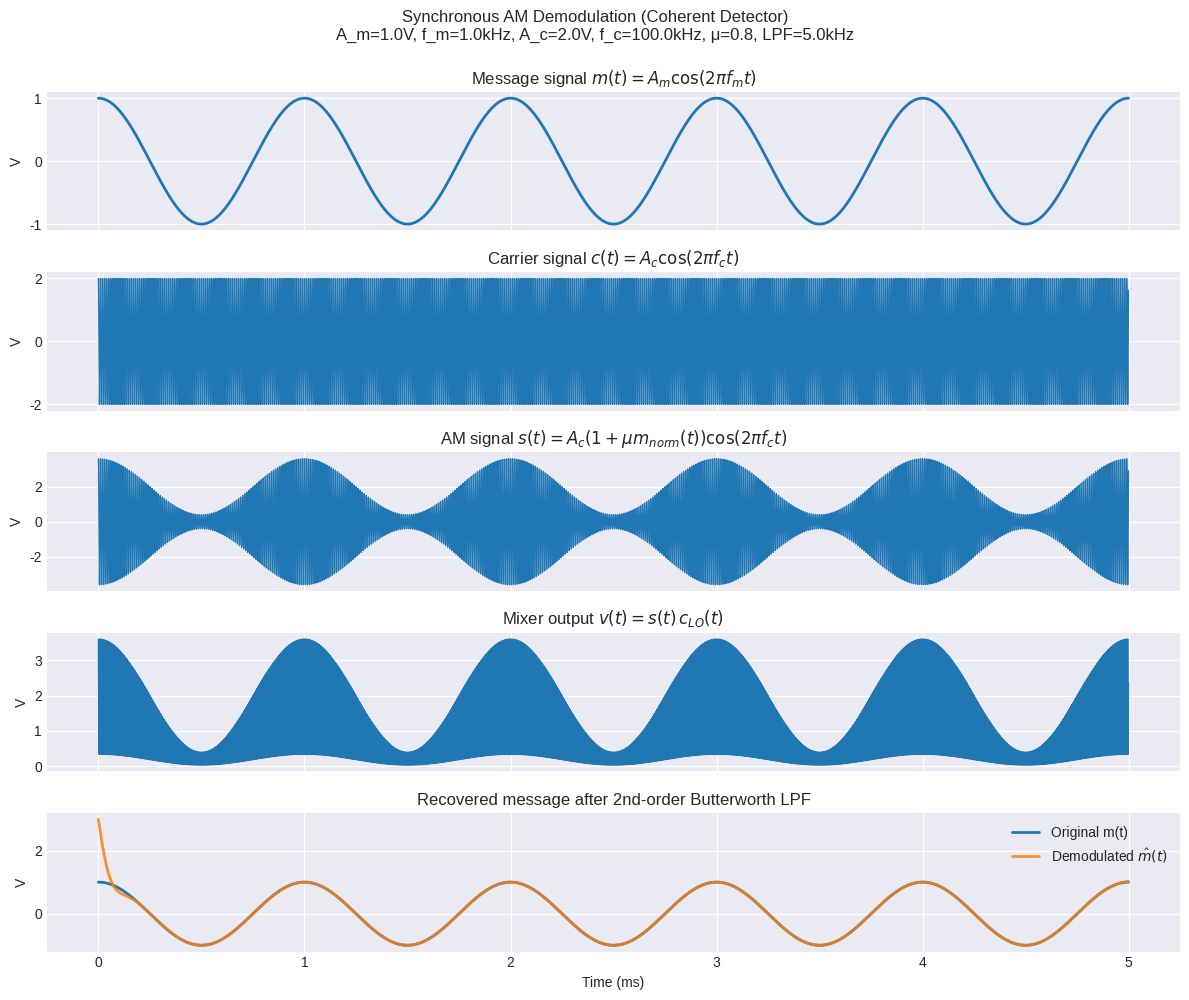

Generate this figure with matplotlib:
import numpy as np
import matplotlib.pyplot as plt
from scipy import signal


def simulate_synchronous_am_demodulation(
	*,
	A_m: float = 1.0,
	f_m: float = 1_000.0,
	A_c: float = 2.0,
	f_c: float = 100_000.0,
	mu: float = 0.8,
	fs: float = 1_000_000.0,
	duration: float = 0.005,
	lpf_cutoff: float = 5_000.0,
	butter_order: int = 2,
):
	"""Simulate AM generation and synchronous (coherent) demodulation.

	Notes
	-----
	The lab handout states:
	  s(t) = [A_c + m(t)] cos(2π f_c t)
	but also separately specifies a modulation index μ=0.8 while using A_m=1 V
	and A_c=2 V. In standard AM (DSB-LC), μ is typically defined with a
	*normalized* message: s(t)=A_c(1+μ m_norm(t))cos(2π f_c t), where |m_norm|<=1.

	This implementation uses that standard definition so μ is exactly the
	modulation index.
	"""

	if fs <= 2 * max(f_c * 2, lpf_cutoff):
		raise ValueError("Sampling frequency fs is too low for the chosen f_c/cutoff.")
	if mu <= 0:
		raise ValueError("Modulation index mu must be > 0.")
	if lpf_cutoff >= fs / 2:
		raise ValueError("LPF cutoff must be below Nyquist (fs/2).")

	t = np.arange(0.0, duration, 1.0 / fs)

	# 1) Message and carrier
	m = A_m * np.cos(2 * np.pi * f_m * t)
	c = A_c * np.cos(2 * np.pi * f_c * t)

	# 2) AM signal: s(t) = A_c(1 + μ m_norm(t))cos(2π f_c t)
	m_norm = m / A_m
	s = A_c * (1.0 + mu * m_norm) * np.cos(2 * np.pi * f_c * t)

	# 3) Synchronous demodulation
	lo = np.cos(2 * np.pi * f_c * t)  # same frequency + phase as carrier
	v = s * lo

	# Low-pass filter (2nd order Butterworth, cutoff 5 kHz)
	b, a = signal.butter(butter_order, lpf_cutoff / (fs / 2), btype="low")
	v_lpf = signal.filtfilt(b, a, v)

	# Recover message:
	# v_lpf ≈ 0.5*A_c*(1 + μ m_norm(t))  -> remove DC and scale
	m_hat = A_m * (2.0 / (A_c * mu)) * (v_lpf - 0.5 * A_c)

	return {
		"t": t,
		"m": m,
		"c": c,
		"s": s,
		"lo": lo,
		"v": v,
		"v_lpf": v_lpf,
		"m_hat": m_hat,
		"params": {
			"A_m": A_m,
			"f_m": f_m,
			"A_c": A_c,
			"f_c": f_c,
			"mu": mu,
			"fs": fs,
			"duration": duration,
			"lpf_cutoff": lpf_cutoff,
			"butter_order": butter_order,
		},
	}


def plot_results(results: dict) -> None:
	plt.style.use("seaborn-v0_8-darkgrid")
	plt.rcParams["figure.figsize"] = (12, 10)

	t = results["t"]
	m = results["m"]
	c = results["c"]
	s = results["s"]
	v = results["v"]
	m_hat = results["m_hat"]
	params = results["params"]

	fig, axes = plt.subplots(5, 1, sharex=True)

	axes[0].plot(t * 1e3, m, linewidth=2)
	axes[0].set_title(r"Message signal $m(t)=A_m\cos(2\pi f_m t)$")
	axes[0].set_ylabel("V")

	axes[1].plot(t * 1e3, c, linewidth=1)
	axes[1].set_title(r"Carrier signal $c(t)=A_c\cos(2\pi f_c t)$")
	axes[1].set_ylabel("V")

	axes[2].plot(t * 1e3, s, linewidth=1)
	axes[2].set_title(r"AM signal $s(t)=A_c(1+\mu m_{norm}(t))\cos(2\pi f_c t)$")
	axes[2].set_ylabel("V")

	axes[3].plot(t * 1e3, v, linewidth=1)
	axes[3].set_title(r"Mixer output $v(t)=s(t)\,c_{LO}(t)$")
	axes[3].set_ylabel("V")

	axes[4].plot(t * 1e3, m, label="Original m(t)", linewidth=2)
	axes[4].plot(t * 1e3, m_hat, label=r"Demodulated $\hat{m}(t)$", linewidth=2, alpha=0.85)
	axes[4].set_title(r"Recovered message after 2nd-order Butterworth LPF")
	axes[4].set_xlabel("Time (ms)")
	axes[4].set_ylabel("V")
	axes[4].legend(loc="upper right")

	fig.suptitle(
		"Synchronous AM Demodulation (Coherent Detector)\n"
		+ f"A_m={params['A_m']}V, f_m={params['f_m']/1e3:.1f}kHz, "
		+ f"A_c={params['A_c']}V, f_c={params['f_c']/1e3:.1f}kHz, "
		+ f"μ={params['mu']}, LPF={params['lpf_cutoff']/1e3:.1f}kHz",
		y=0.995,
		fontsize=12,
	)

	plt.tight_layout()
	plt.show()


def main() -> None:
	results = simulate_synchronous_am_demodulation()
	plot_results(results)


if __name__ == "__main__":
	main()
